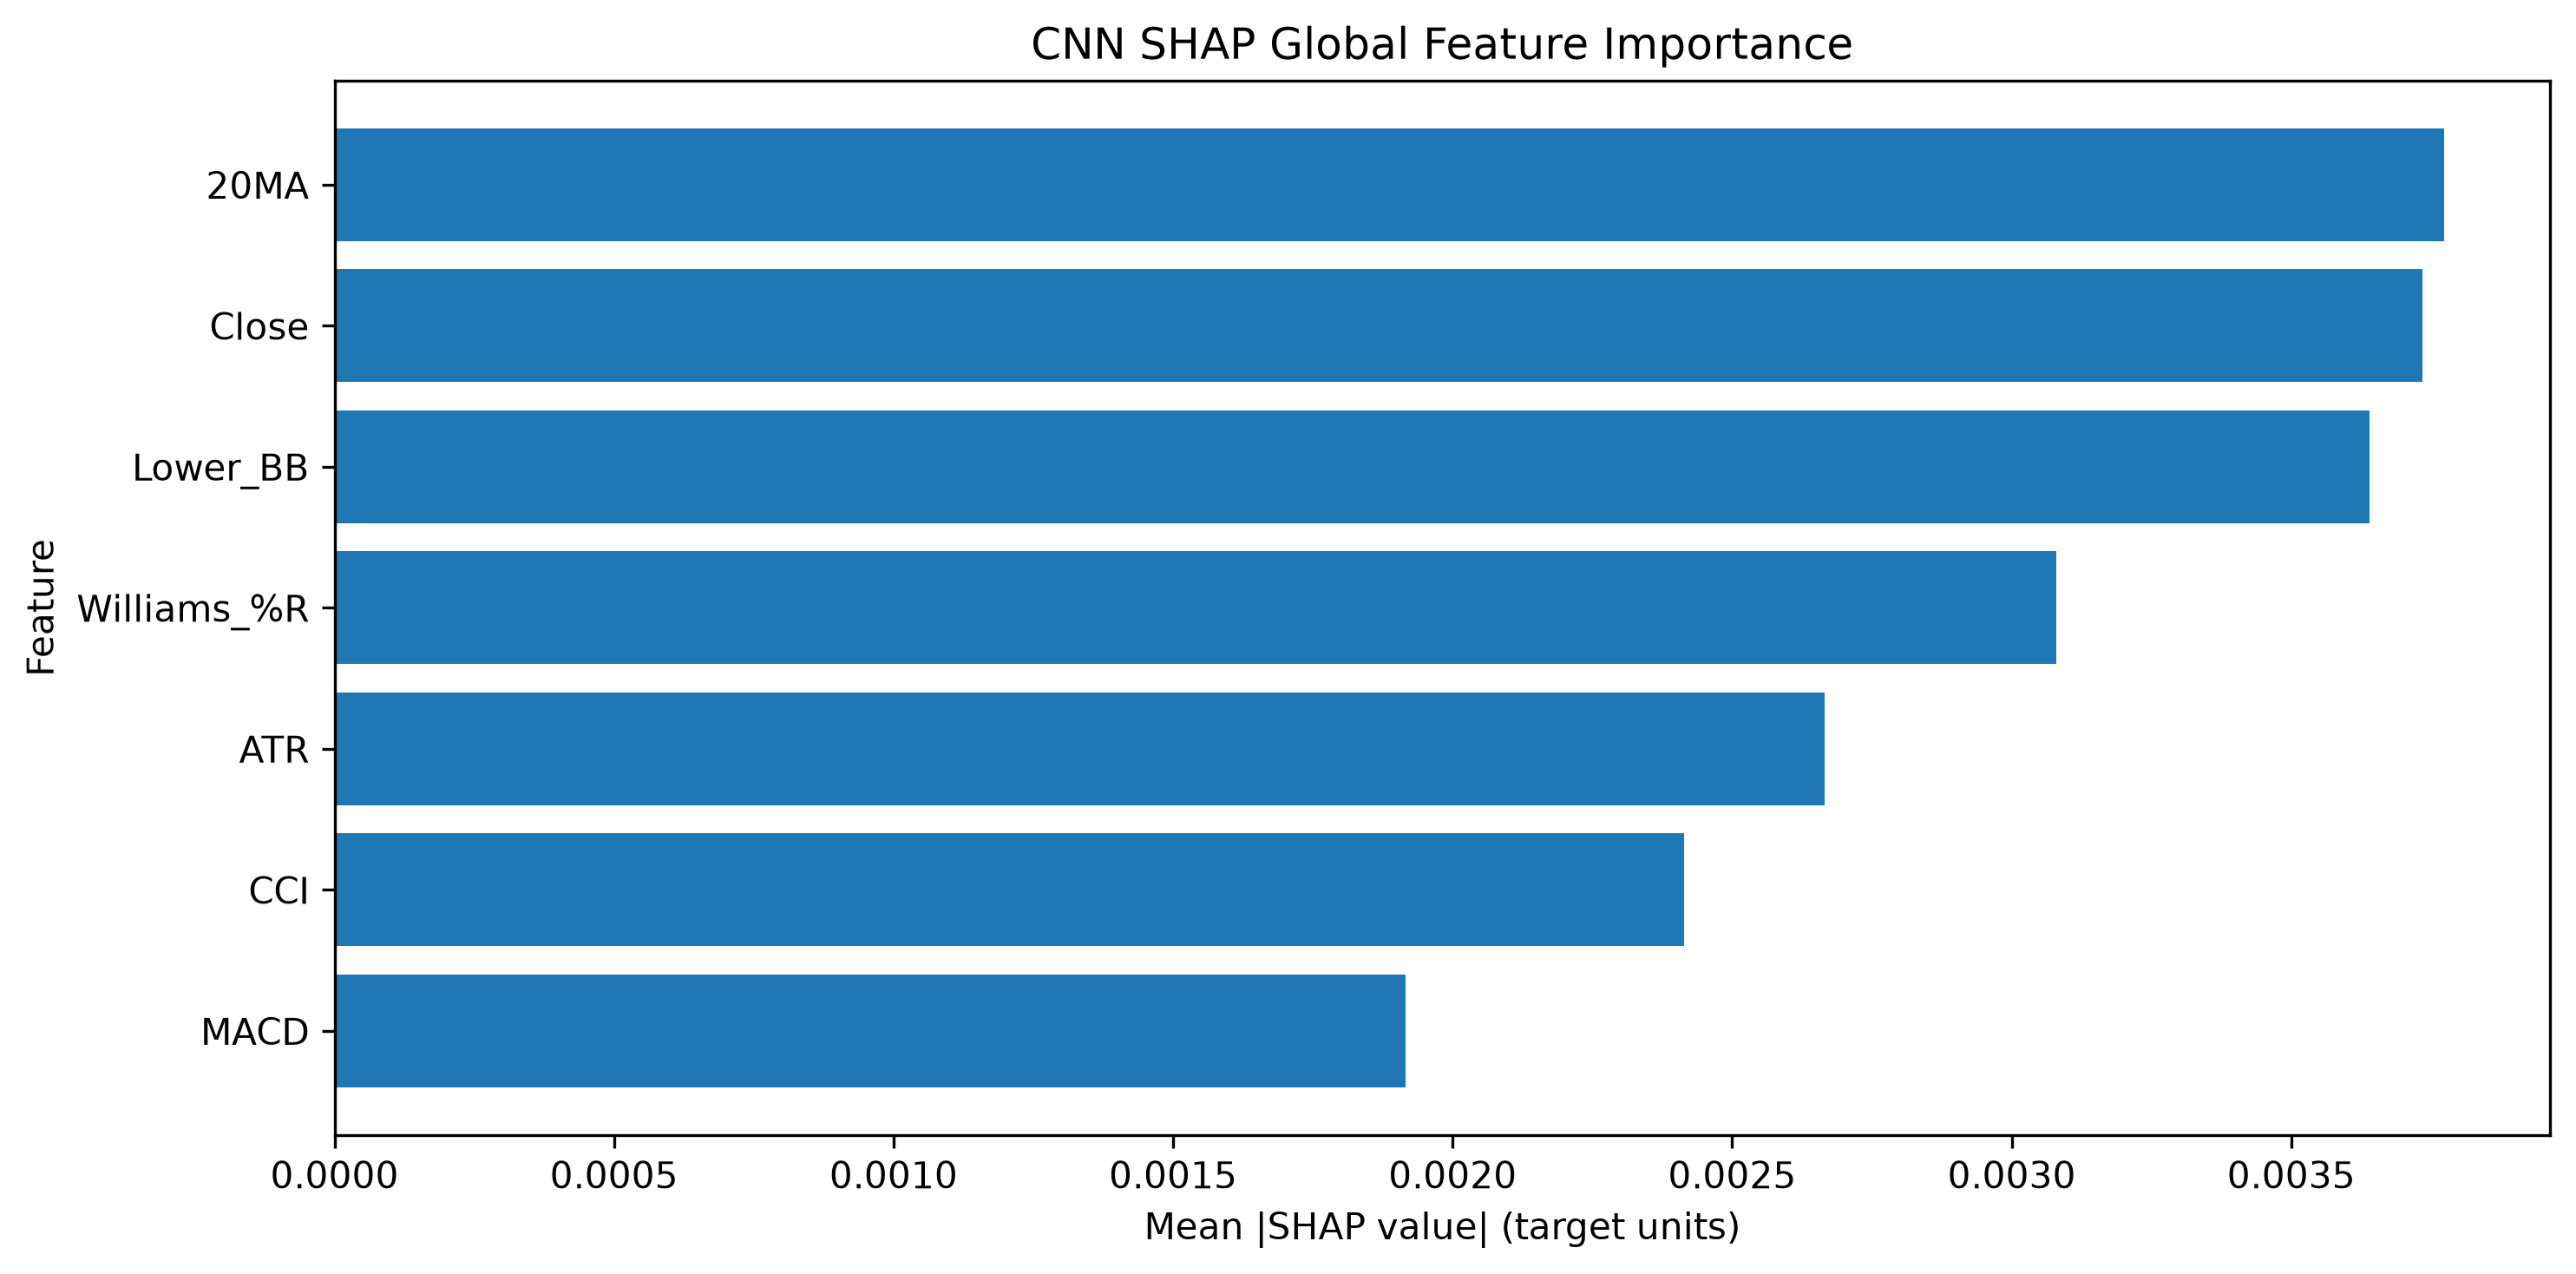

Values plotted in this chart, from the file beside it:
Feature, SHAP Mean Abs Importance, SHAP Normalized Importance, SHAP Rank
20MA, 0.003774, 0.1778, 1
Close, 0.003734, 0.1759, 2
Lower_BB, 0.003641, 0.1715, 3
Williams_%R, 0.00308, 0.1451, 4
ATR, 0.002665, 0.1256, 5
CCI, 0.002414, 0.1137, 6
MACD, 0.001915, 0.09024, 7
